Run: headless pygame with SDL's dummy video driver; simulated clock (each Clock.tick advances the game by its frame time, no real sleeping); random seed 0; keys injected as events and as key.get_pressed() state; mouse plan: one left click at the window centre at the start of phase 2, then a move to the lower-right quarter at the start of phase 3.
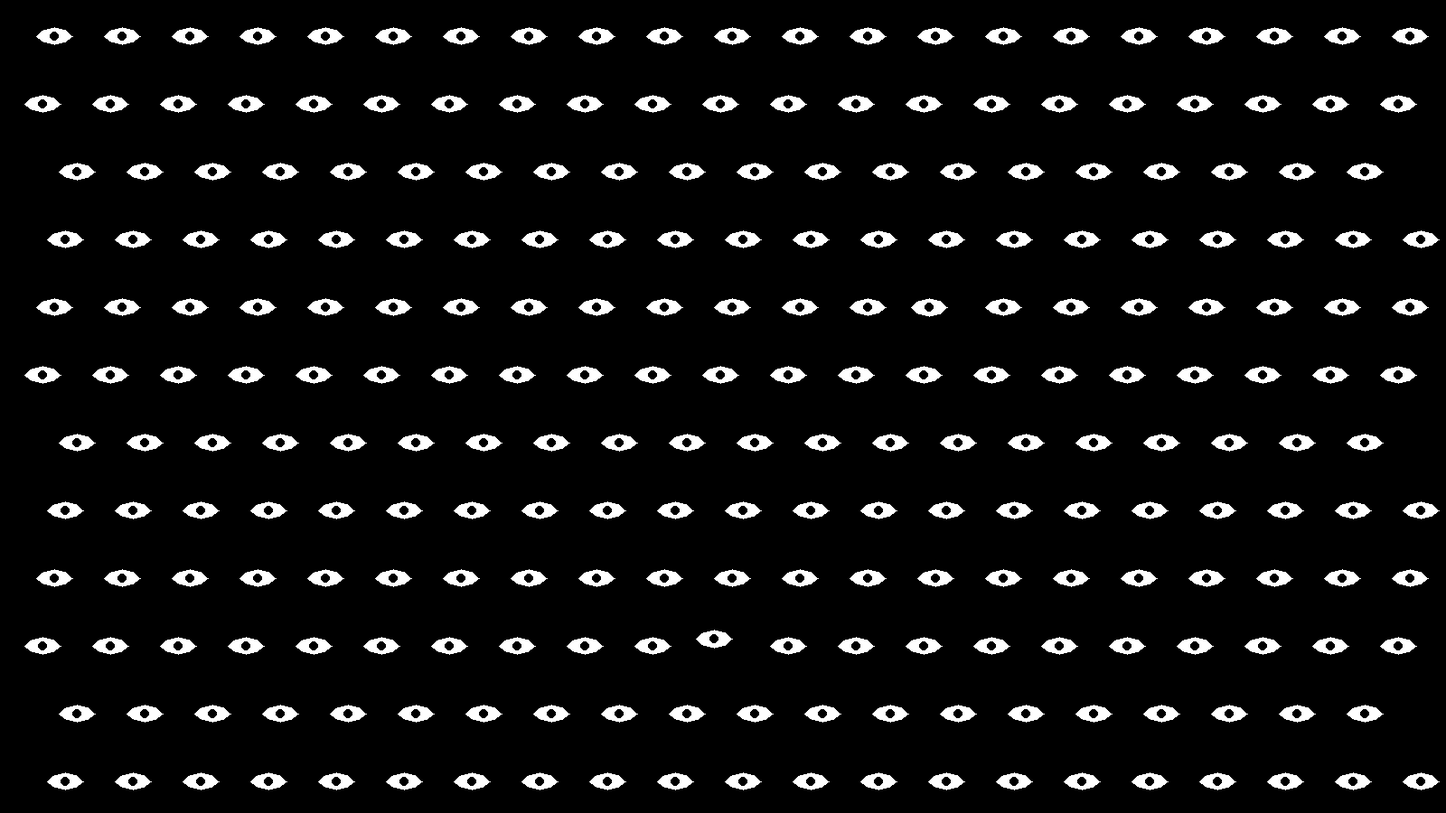
Frame 1 of 4 · flips 1–60 · no input
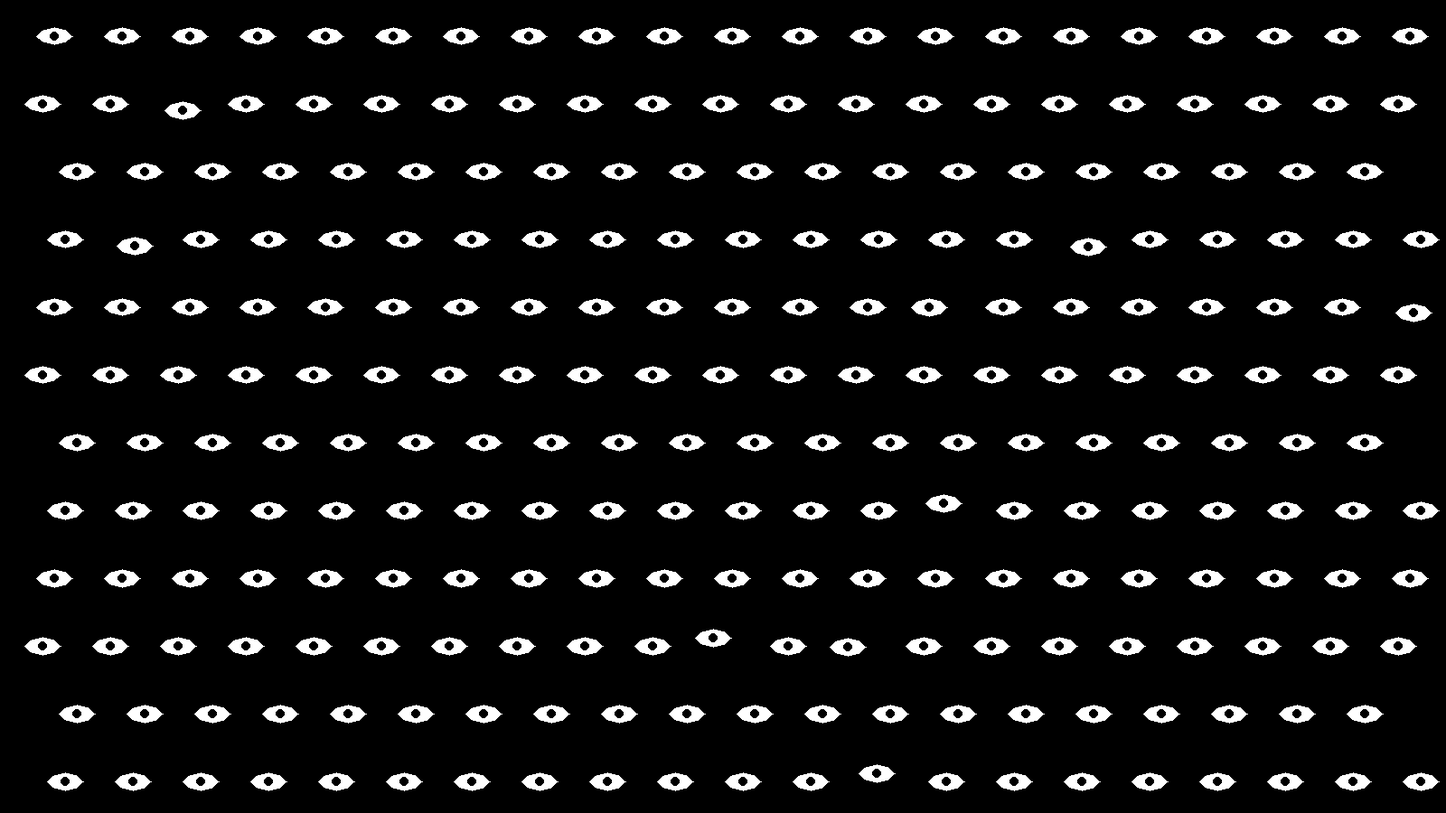
Frame 2 of 4 · flips 61–180 · clicked the window centre · tapped SPACE, RETURN · held RIGHT (→), D
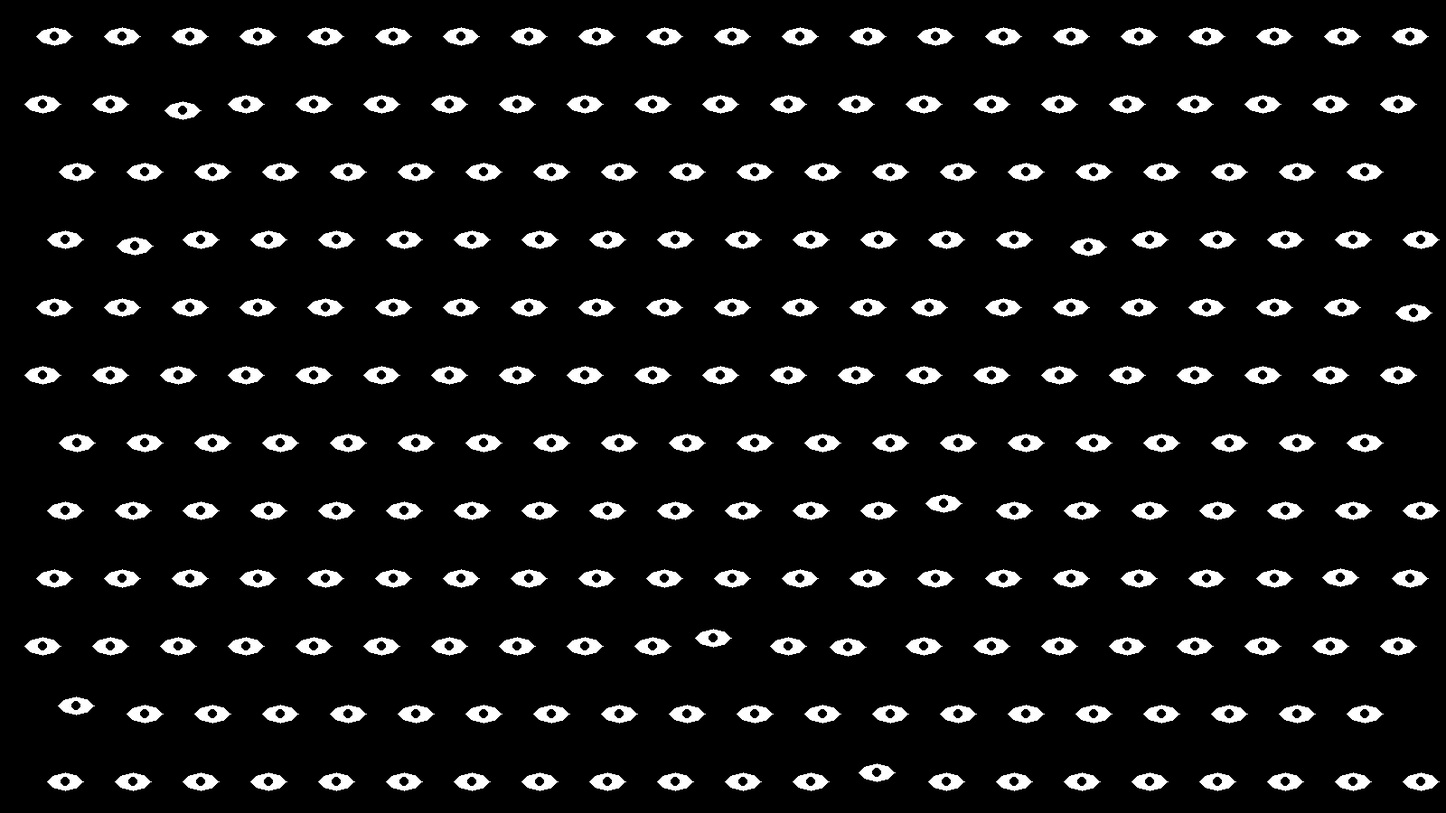
Frame 3 of 4 · flips 181–300 · moved the mouse to the lower-right quarter · held DOWN (↓), S
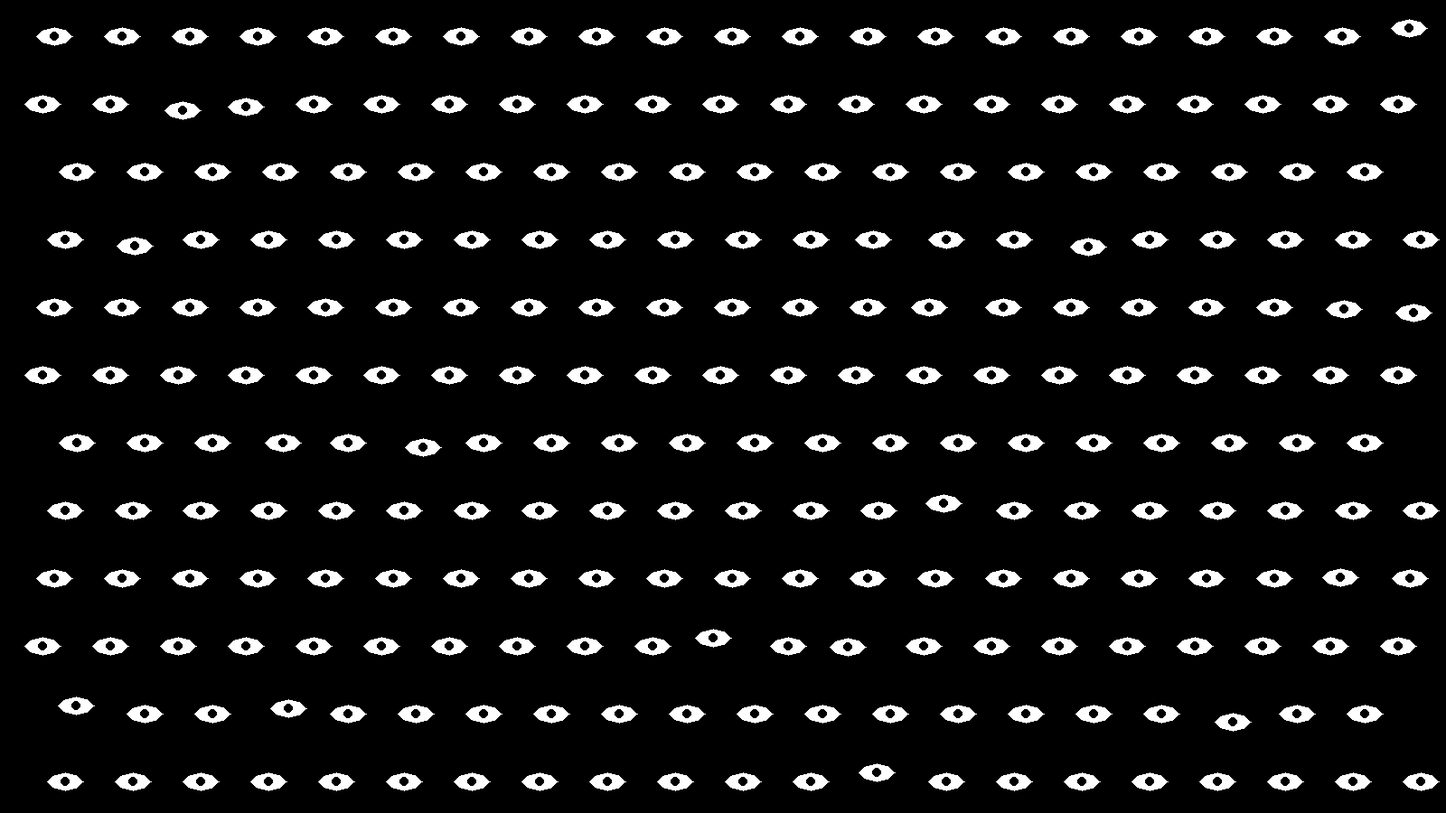
Frame 4 of 4 · flips 301–420 · held LEFT (←), A, UP (↑), W

The pygame program that drew these frames:

import pygame as pg
import random


window_size = (1600, 900)

pg.init()
canvas = pg.display.set_mode(window_size)
pg.display.set_caption("Eyes")
clock = pg.time.Clock()


cursor_pos = (0, 0)
cursor_in_window = False


class One:
    ind = 0
    
    def __init__(self, x, y):
        self.origin = pg.Vector2(x, y)
        self.pos = pg.Vector2(x, y)
        self.off = pg.Vector2(0, 0)
        self.blink_state = 0
        self.blink_t = 0
        self.eye_pos = pg.Vector2(0, 0)
        self.ind = One.ind % 4
        One.ind += 1
    
    def draw(self, canvas, follow_mouse):
        if follow_mouse:
            goal = cursor_pos - self.pos
            distance = min(goal.length() ** 0.5 / 3, 10)
            if distance > 0.1:
                goal = goal.normalize() * distance
                goal.y *= self.blink_state
        else:
            goal = (0, 0)
        self.eye_pos = self.eye_pos.lerp(goal, 0.3)
        
        points = (
            self.pos + (-20, 0),
            self.pos + (-12, 7*self.blink_state),
            self.pos + (0, 10*self.blink_state),
            self.pos + (12, 7*self.blink_state),
            self.pos + (20, 0),
            self.pos + (12, -7*self.blink_state),
            self.pos + (0, -10*self.blink_state),
            self.pos + (-12, -7*self.blink_state),
        )
        pg.draw.polygon(canvas, "white", points)
        pg.draw.circle(canvas, "black", self.pos + self.eye_pos, 5)
    
    def step(self):
        self.pos = self.pos.lerp(self.origin + self.off, 0.2)
        
        if cursor_in_window:
            chance = 0.03
        else:
            chance = 0.001
        
        if (t // 7 % 4 == self.ind) and random.random() < chance:
            self.off.x = random.random() * 2 - 1
            self.off.y = random.random() * 2 - 1
            self.off *= 10
        
        if cursor_in_window and (cursor_pos - self.pos).length() < 100:
            self.blink_t = 10
        
        self.blink_t -= 1
        if self.blink_t > 0:
            self.blink_state /= 2
        else:
            self.blink_state = (self.blink_state + 0.2) / 1.2

eyes = []
for y in range(40, window_size[1]-24, 75):
    offset = (y % 100) // 2
    for x in range(40 + offset, window_size[0]-24, 75):
        eyes.append(One(x, y))


run = True
t = 0
while run:
    for ev in pg.event.get():
        if ev.type == pg.WINDOWLEAVE:
            cursor_in_window = False
        if ev.type == pg.WINDOWENTER:
            cursor_in_window = True
        if ev.type == pg.QUIT:
            run = False
            break
    
    canvas.fill((0, 0, 0))
    
    cursor_pos = pg.mouse.get_pos()
    
    for i in eyes:
        i.step()
    for i in eyes:
        i.draw(canvas, cursor_in_window)
    
    pg.display.flip()
    print(f"{clock.get_fps():.2f} fps", end="\r")
    clock.tick(60)
    t += 1

pg.quit()
